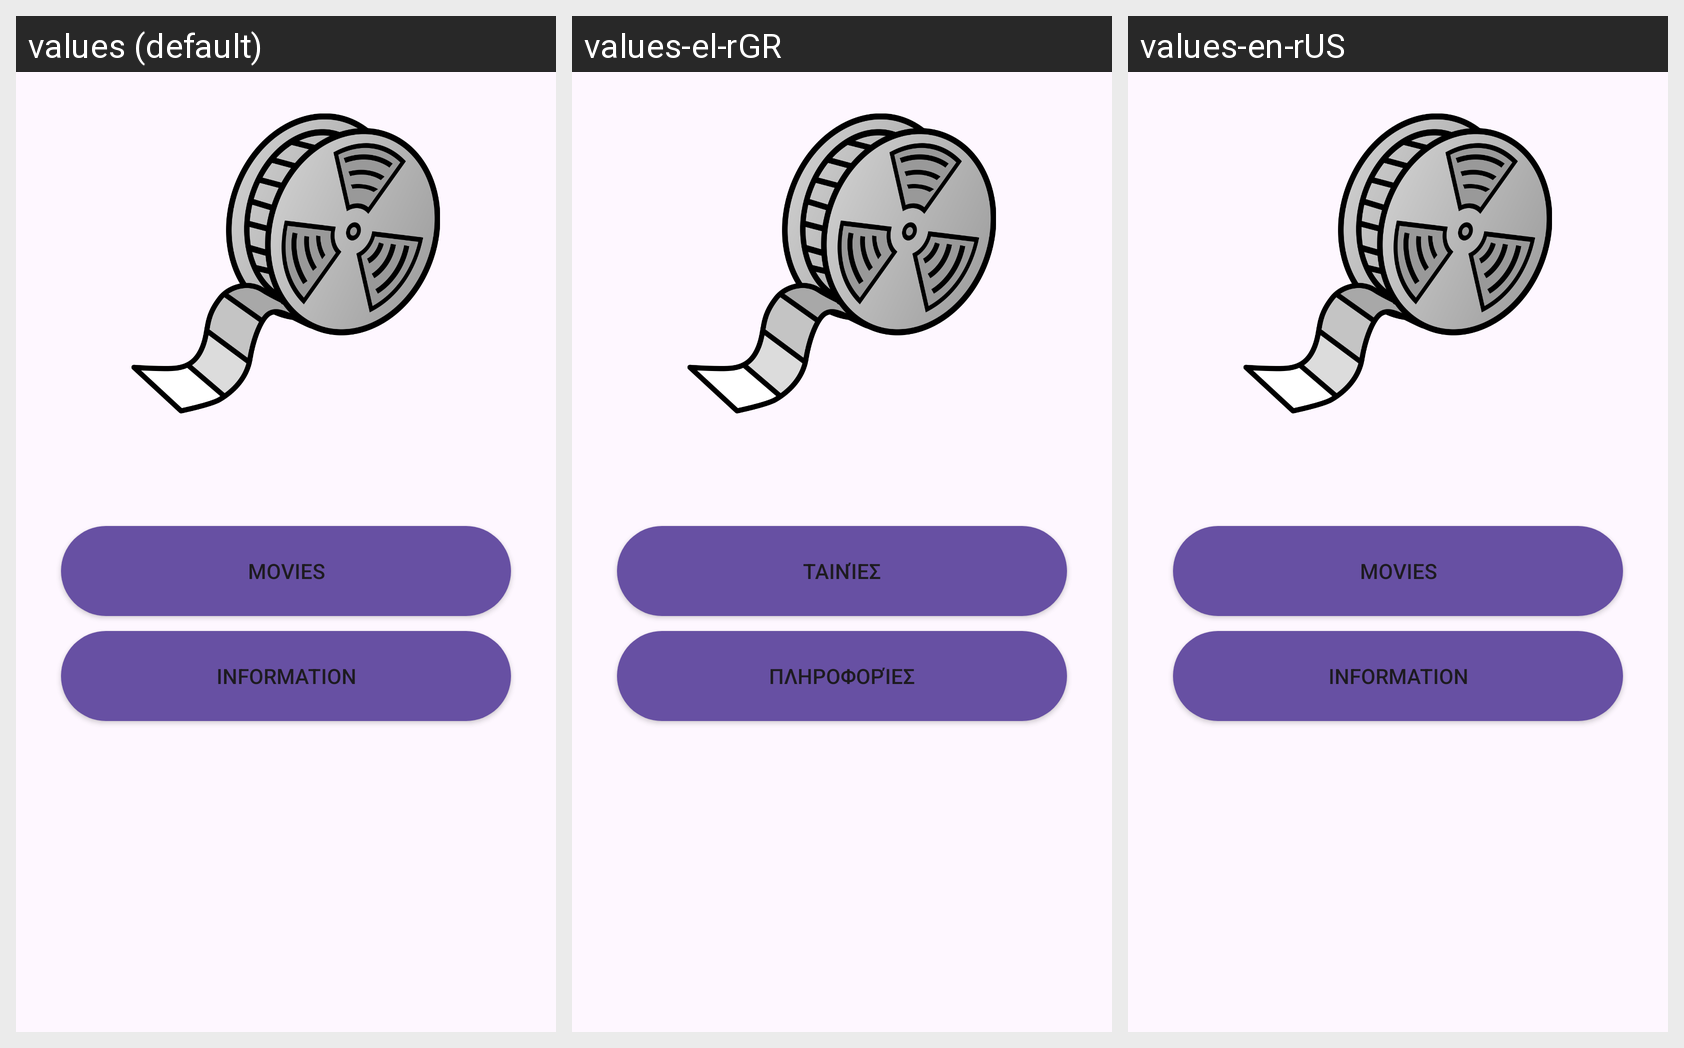

Strings drawn on this Android screen and how each of the app's shown locales translates them:
Android screen res/layout/activity_main.xml rendered under 3 locales, left to right: values (default), values-el-rGR, values-en-rUS. Device: Nexus 5 (rendered at 1080×1920; each locale shown at half size, 540×960, under a caption strip naming it); theme Theme.Material3.Light.NoActionBar.
Strings drawn on this screen, with the default value and each locale's value (text and hints the layout hard-codes, and strings that could not be matched under every locale, appear in the picture but are not listed):

movies
  values: Movies
  values-el-rGR: Ταινίες
  values-en-rUS: Movies

information
  values: Information
  values-el-rGR: Πληροφορίες
  values-en-rUS: Information
